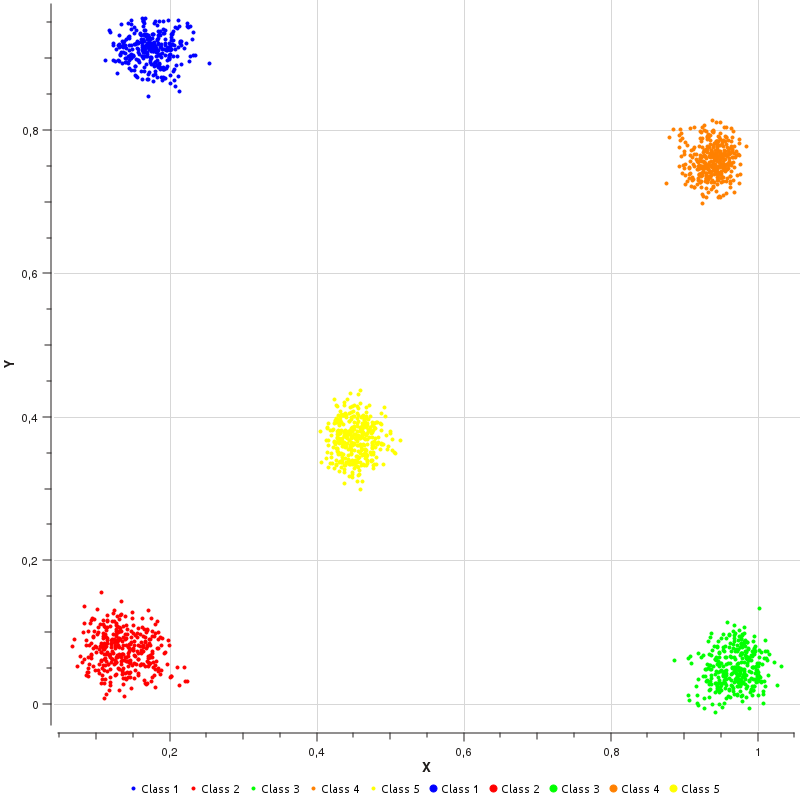

Data behind this chart, as committed beside it:
X, Y, class
0.180, 0.911, Class 1
0.202, 0.912, Class 1
0.156, 0.924, Class 1
0.148, 0.948, Class 1
0.170, 0.933, Class 1
0.212, 0.953, Class 1
0.232, 0.904, Class 1
0.210, 0.943, Class 1
0.182, 0.909, Class 1
0.155, 0.899, Class 1
0.180, 0.917, Class 1
0.191, 0.875, Class 1
0.157, 0.921, Class 1
0.168, 0.930, Class 1
0.185, 0.938, Class 1
0.169, 0.919, Class 1
0.210, 0.904, Class 1
0.135, 0.924, Class 1
0.152, 0.920, Class 1
0.151, 0.884, Class 1
0.138, 0.924, Class 1
0.178, 0.891, Class 1
0.180, 0.920, Class 1
0.200, 0.902, Class 1
0.147, 0.919, Class 1
0.177, 0.912, Class 1
0.183, 0.898, Class 1
0.173, 0.895, Class 1
0.164, 0.900, Class 1
0.128, 0.879, Class 1
0.166, 0.939, Class 1
0.179, 0.917, Class 1
0.151, 0.904, Class 1
0.204, 0.904, Class 1
0.197, 0.890, Class 1
0.174, 0.898, Class 1
0.176, 0.914, Class 1
0.177, 0.910, Class 1
0.133, 0.904, Class 1
0.185, 0.894, Class 1
0.180, 0.878, Class 1
0.175, 0.900, Class 1
0.183, 0.909, Class 1
0.189, 0.920, Class 1
0.170, 0.922, Class 1
0.129, 0.898, Class 1
0.183, 0.891, Class 1
0.141, 0.895, Class 1
0.181, 0.951, Class 1
0.206, 0.885, Class 1
0.169, 0.922, Class 1
0.190, 0.913, Class 1
0.177, 0.917, Class 1
0.207, 0.913, Class 1
0.225, 0.943, Class 1
0.173, 0.926, Class 1
0.178, 0.914, Class 1
0.204, 0.925, Class 1
0.127, 0.913, Class 1
0.206, 0.870, Class 1
... 1,717 more rows
